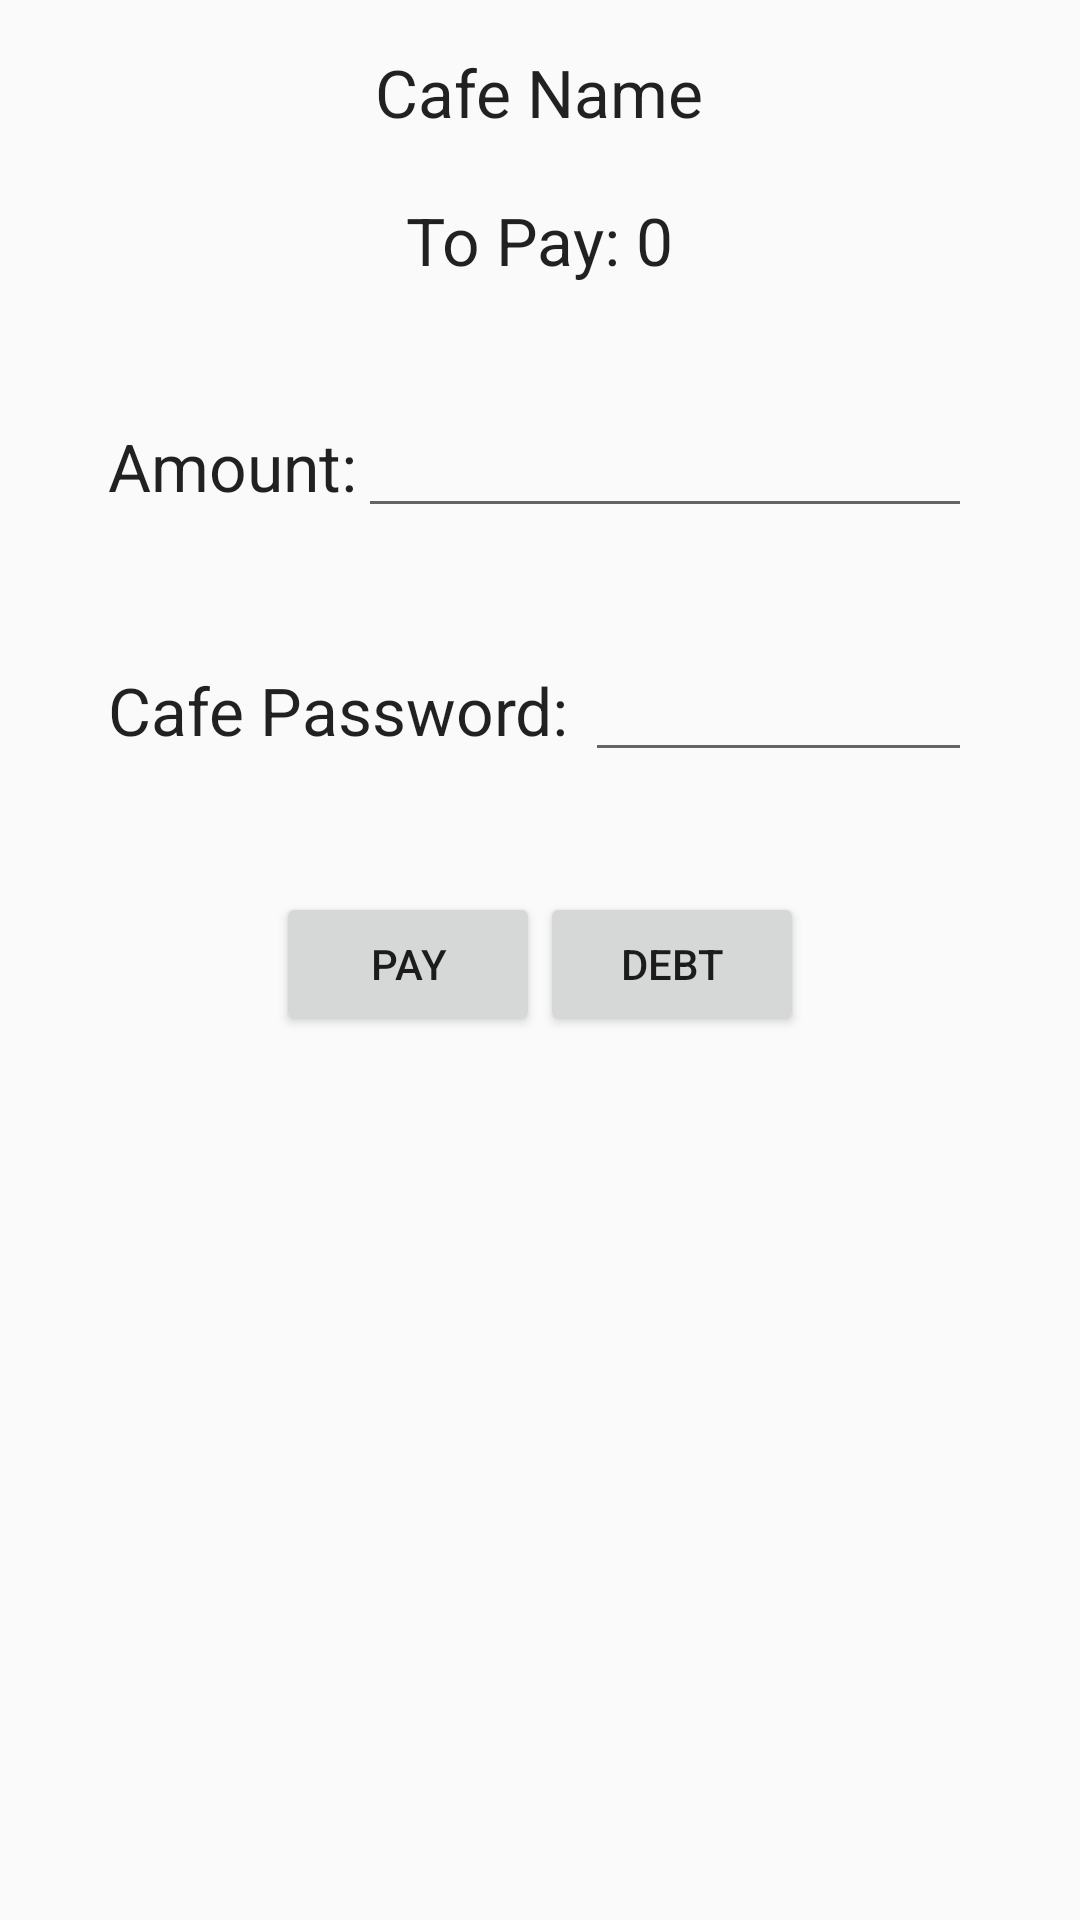

The Android layout XML behind this screen, and the referenced resources:
<!-- AndroidManifest.xml: application theme AppTheme -->
<!-- res/layout/activity_canteen_detail.xml -->
<?xml version="1.0" encoding="utf-8"?>

<LinearLayout xmlns:android="http://schemas.android.com/apk/res/android"
    xmlns:tools="http://schemas.android.com/tools"
    android:layout_width="match_parent"
    android:layout_height="match_parent"
    android:paddingBottom="@dimen/activity_vertical_margin"
    android:paddingLeft="@dimen/activity_horizontal_margin"
    android:paddingRight="@dimen/activity_horizontal_margin"
    android:paddingTop="@dimen/activity_vertical_margin"
    android:orientation="vertical"
    tools:context="com.android.collegemanagementsystem.CanteenDetailActivity">


    <TextView
        android:layout_width="wrap_content"
        android:layout_height="wrap_content"
        android:textAppearance="?android:attr/textAppearanceLarge"
        android:text="Cafe Name"
        android:id="@+id/tvCNAME"
        android:layout_gravity="center_horizontal" />
    <LinearLayout
        android:layout_width="wrap_content"
        android:layout_height="wrap_content"
        android:orientation="horizontal"
        android:weightSum="2"
        android:layout_margin="20dp"
        android:layout_gravity="center">

        <TextView
            android:layout_width="wrap_content"
            android:layout_height="wrap_content"
            android:textAppearance="?android:attr/textAppearanceLarge"
            android:text="To Pay: "
            android:id="@+id/textView2"
            android:layout_weight="1"/>

        <TextView
            android:layout_width="wrap_content"
            android:layout_height="wrap_content"
            android:textAppearance="?android:attr/textAppearanceLarge"
            android:text="0"
            android:id="@+id/tvBalance" />
    </LinearLayout>

    <LinearLayout
        android:layout_width="wrap_content"
        android:layout_height="wrap_content"
        android:orientation="horizontal"
        android:weightSum="2"
        android:layout_gravity="center"
        android:layout_margin="20dp">

    <TextView
        android:layout_width="wrap_content"
        android:layout_height="wrap_content"
        android:textAppearance="?android:attr/textAppearanceLarge"
        android:text="Amount: "
        android:id="@+id/textView6"
        android:layout_weight="1"/>

    <EditText
        android:layout_width="wrap_content"
        android:layout_height="wrap_content"
        android:inputType="number"
        android:ems="10"
        android:id="@+id/etAmount"
        android:layout_weight="1" />

    </LinearLayout>

    <LinearLayout
        android:layout_width="wrap_content"
        android:layout_height="wrap_content"
        android:orientation="horizontal"
        android:weightSum="2"
        android:layout_gravity="center"
        android:layout_margin="20dp">

    <TextView
        android:layout_width="wrap_content"
        android:layout_height="wrap_content"
        android:textAppearance="?android:attr/textAppearanceLarge"
        android:text="Cafe Password: "
        android:id="@+id/textView5" />

    <EditText
        android:layout_width="match_parent"
        android:layout_height="wrap_content"
        android:inputType="textPassword"
        android:ems="10"
        android:id="@+id/etCafePass"
         />

     </LinearLayout>


    <LinearLayout
        android:layout_width="wrap_content"
        android:layout_height="wrap_content"
        android:orientation="horizontal"
        android:weightSum="2"
        android:layout_gravity="center"
        android:layout_margin="20dp">

    <Button
        android:layout_width="wrap_content"
        android:layout_height="wrap_content"
        android:text="Pay"
        android:id="@+id/btnPay"
        android:layout_weight="1"
         />

    <Button
        android:layout_width="wrap_content"
        android:layout_height="wrap_content"
        android:text="Debt"
        android:layout_weight="1"
        android:id="@+id/btnDebt" />

     </LinearLayout>




</LinearLayout>
<!-- resources referenced by this layout -->
<resources>
  <dimen name="activity_horizontal_margin">16dp</dimen>
  <dimen name="activity_vertical_margin">16dp</dimen>
  <style name="AppTheme" parent="Theme.AppCompat.Light.DarkActionBar">
          
          <item name="colorPrimary">@color/colorPrimary</item>
          <item name="colorPrimaryDark">@color/colorPrimaryDark</item>
          <item name="colorAccent">@color/colorAccent</item>
      </style>
  <!-- not gathered from this repository: default colours our renderer supplied (Android Studio template values) -->
  <color name="colorPrimary">#FF6200EE</color>
  <color name="colorPrimaryDark">#FF3700B3</color>
  <color name="colorAccent">#FF03DAC5</color>
</resources>
